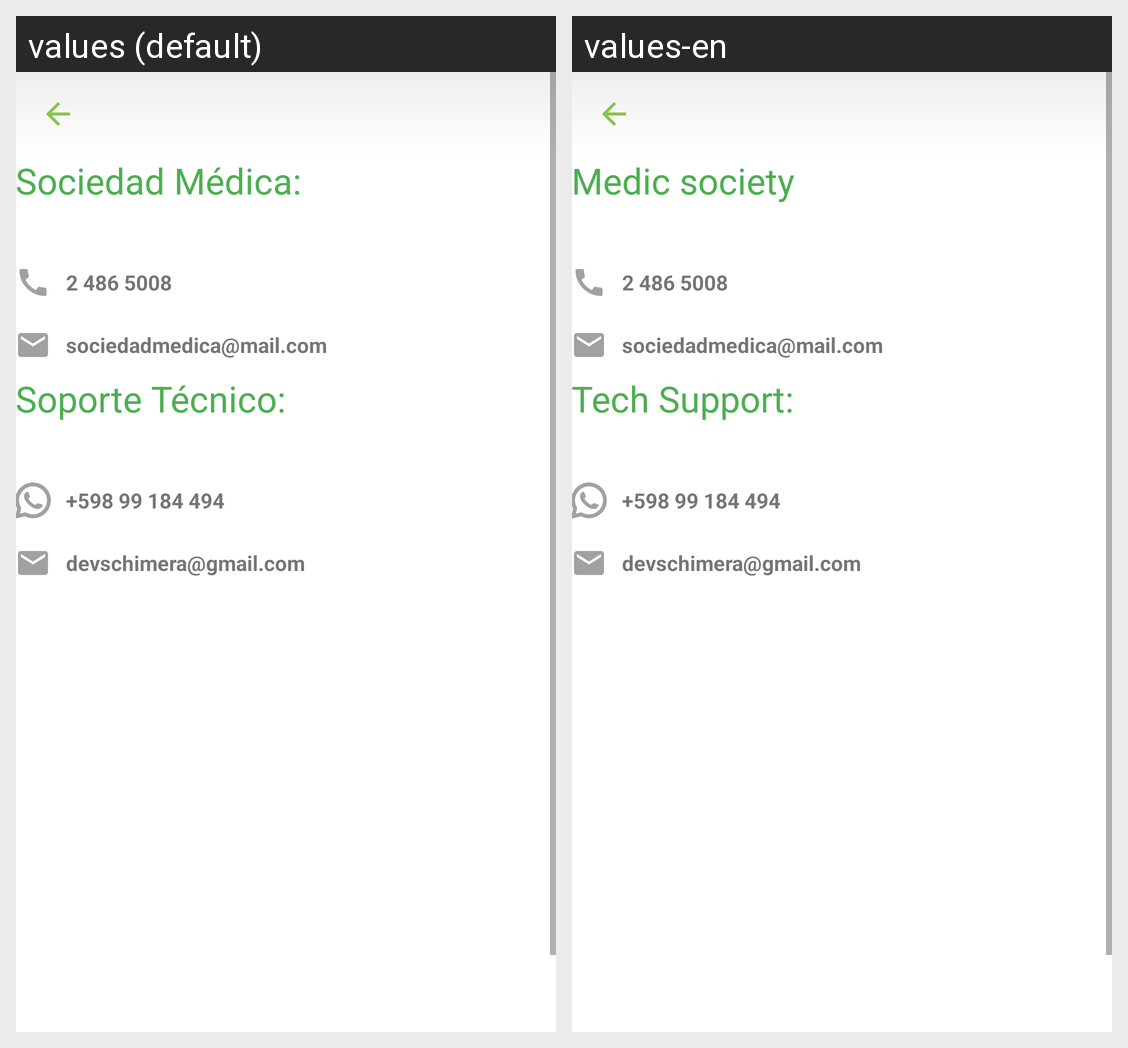

This grid shows one Android layout under two languages. Give, for every string resource on the screen, its name, the default text and each shown locale's text.
Android screen res/layout/activity_contact.xml rendered under 2 locales, left to right: values (default), values-en. Device: Nexus 5 (rendered at 1080×1920; each locale shown at half size, 540×960, under a caption strip naming it); theme AppTheme.
Strings drawn on this screen, with the default value and each locale's value (text and hints the layout hard-codes, and strings that could not be matched under every locale, appear in the picture but are not listed):

medical_entity_name
  values: Sociedad Médica:
  values-en: Medic society

medical_entity_phone
  values: 2 486 5008
  values-en: 2 486 5008  [not translated; the default value is used]

medical_entity_email
  values: sociedadmedica@mail.com
  values-en: sociedadmedica@mail.com  [not translated; the default value is used]

tech_support
  values: Soporte Técnico:
  values-en: Tech Support:

tech_support_phone
  values: +598 99 184 494
  values-en: +598 99 184 494  [not translated; the default value is used]

tech_support_email
  values: devschimera@gmail.com
  values-en: devschimera@gmail.com  [not translated; the default value is used]
